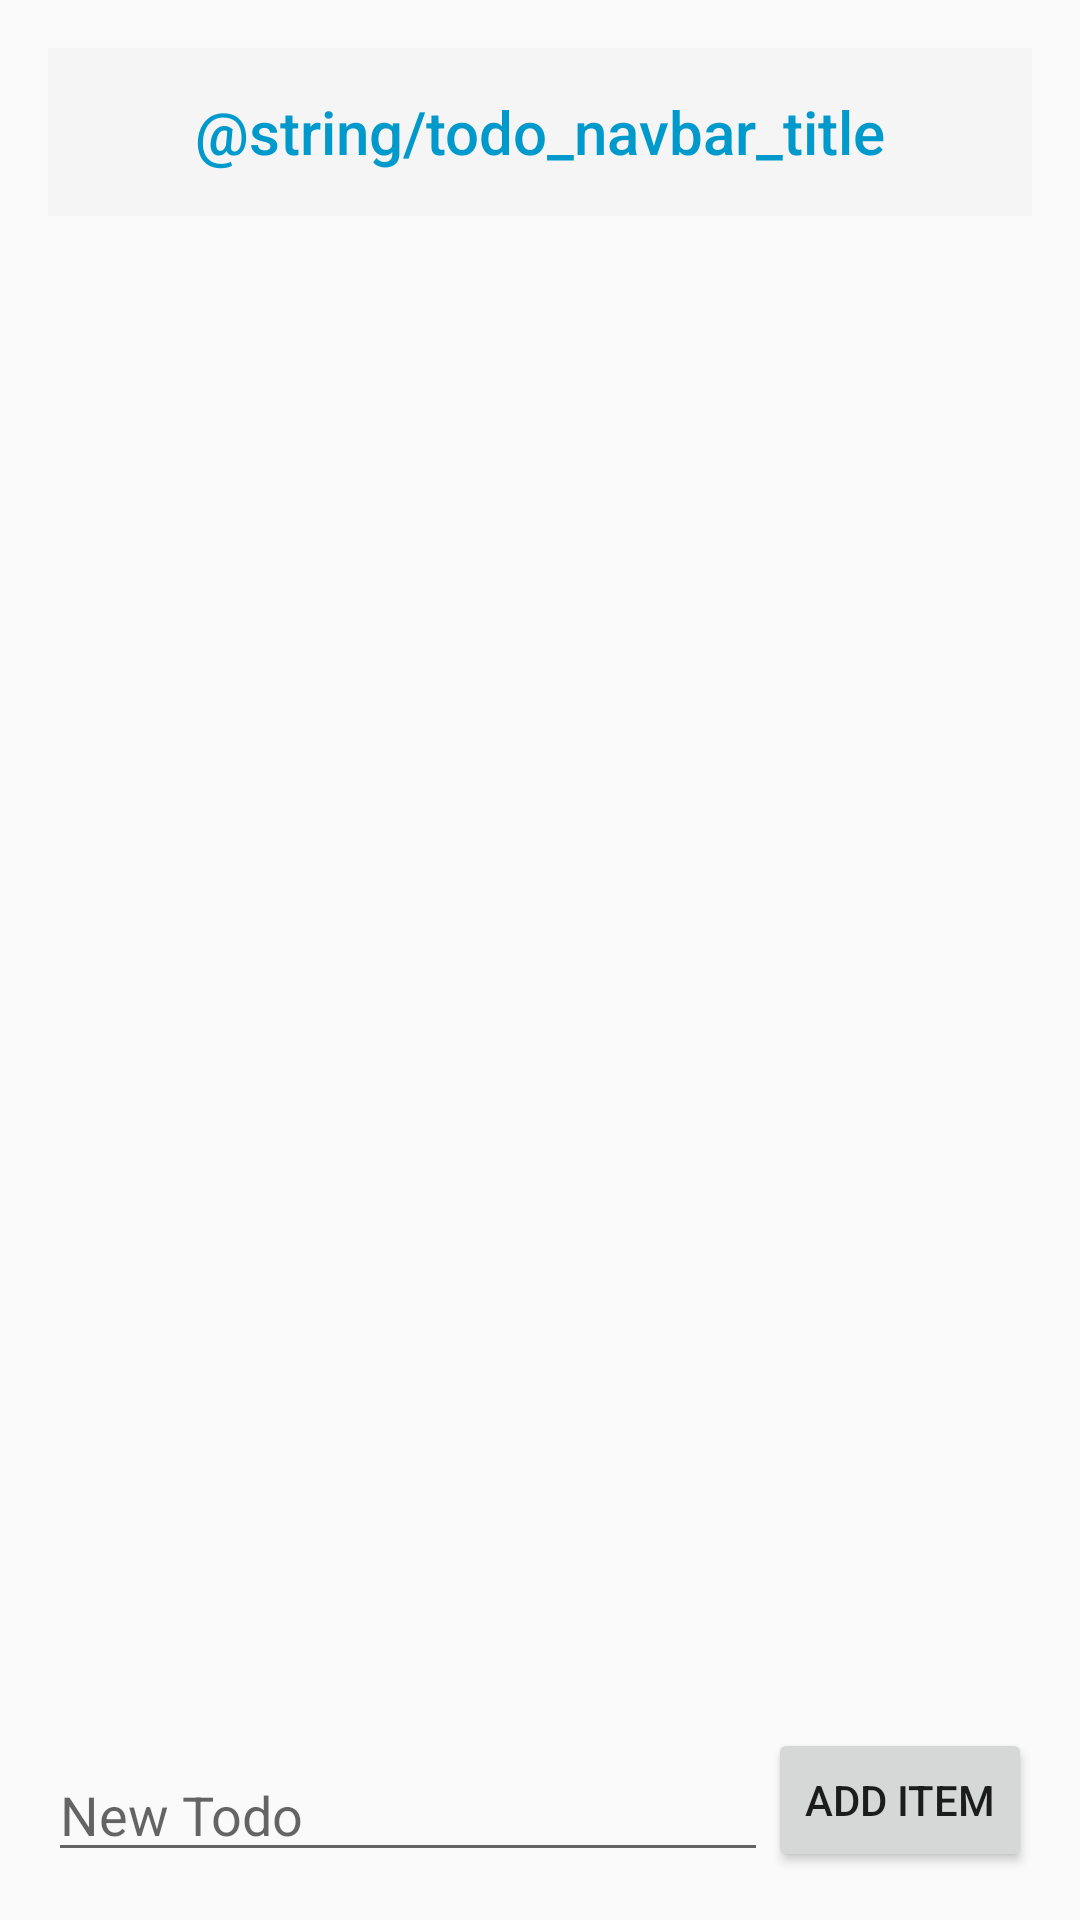

Produce the Android XML layout that renders to this screen, including the resource entries it uses.
<!-- AndroidManifest.xml: application theme AppTheme -->
<!-- res/layout/activity_main.xml -->
<?xml version="1.0" encoding="utf-8"?>
<RelativeLayout xmlns:android="http://schemas.android.com/apk/res/android"
    xmlns:tools="http://schemas.android.com/tools"
    android:id="@+id/activity_main"
    android:layout_width="match_parent"
    android:layout_height="match_parent"
    android:paddingBottom="@dimen/activity_vertical_margin"
    android:paddingLeft="@dimen/activity_horizontal_margin"
    android:paddingRight="@dimen/activity_horizontal_margin"
    android:paddingTop="@dimen/activity_vertical_margin"
    tools:context="com.example.patelkev.simpletodo.MainActivity">

    <android.support.v7.widget.Toolbar
        android:id="@+id/toolbar"
        android:minHeight="?attr/actionBarSize"
        android:layout_width="match_parent"
        android:layout_height="wrap_content"
        android:layout_alignParentTop="true"
        android:layout_alignParentLeft="true"
        android:layout_alignParentStart="true"
        android:titleTextColor="@android:color/white"
        android:background="?attr/colorPrimary">

    <TextView
        android:id="@+id/toolbar_title"
        android:layout_width="wrap_content"
        android:layout_height="wrap_content"
        android:text="@string/todo_navbar_title"
        android:textColor="@android:color/holo_blue_dark"
        style="@style/TextAppearance.AppCompat.Widget.ActionBar.Title"
        android:layout_gravity="center"
        />


    </android.support.v7.widget.Toolbar>

    <Button
        android:text="@string/btn_label_addItem"
        android:layout_width="wrap_content"
        android:layout_height="wrap_content"
        android:layout_alignParentBottom="true"
        android:layout_alignParentRight="true"
        android:layout_alignParentEnd="true"
        android:onClick="onAddItem"
        android:id="@+id/btnAddItem" />

    <ListView
        android:layout_width="match_parent"
        android:layout_height="wrap_content"
        android:layout_below="@+id/toolbar"
        android:layout_alignParentLeft="true"
        android:layout_alignParentStart="true"
        android:id="@+id/lvItems"
        android:layout_above="@+id/btnAddItem" />

    <EditText
        android:layout_width="wrap_content"
        android:layout_height="wrap_content"
        android:inputType="textPersonName"
        android:hint="@string/hint_newTodo"
        android:ems="10"
        android:layout_alignParentBottom="true"
        android:layout_alignParentLeft="true"
        android:layout_alignParentStart="true"
        android:id="@+id/etNewItem"
        android:layout_toLeftOf="@+id/btnAddItem"
        android:layout_toStartOf="@+id/btnAddItem" />
</RelativeLayout>
<!-- resources referenced by this layout -->
<resources>
  <dimen name="activity_horizontal_margin">16dp</dimen>
  <dimen name="activity_vertical_margin">16dp</dimen>
  <string name="btn_label_addItem">Add Item</string>
  <string name="hint_newTodo">New Todo</string>
  <style name="AppTheme" parent="Theme.AppCompat.Light.NoActionBar">
          
      </style>
</resources>
